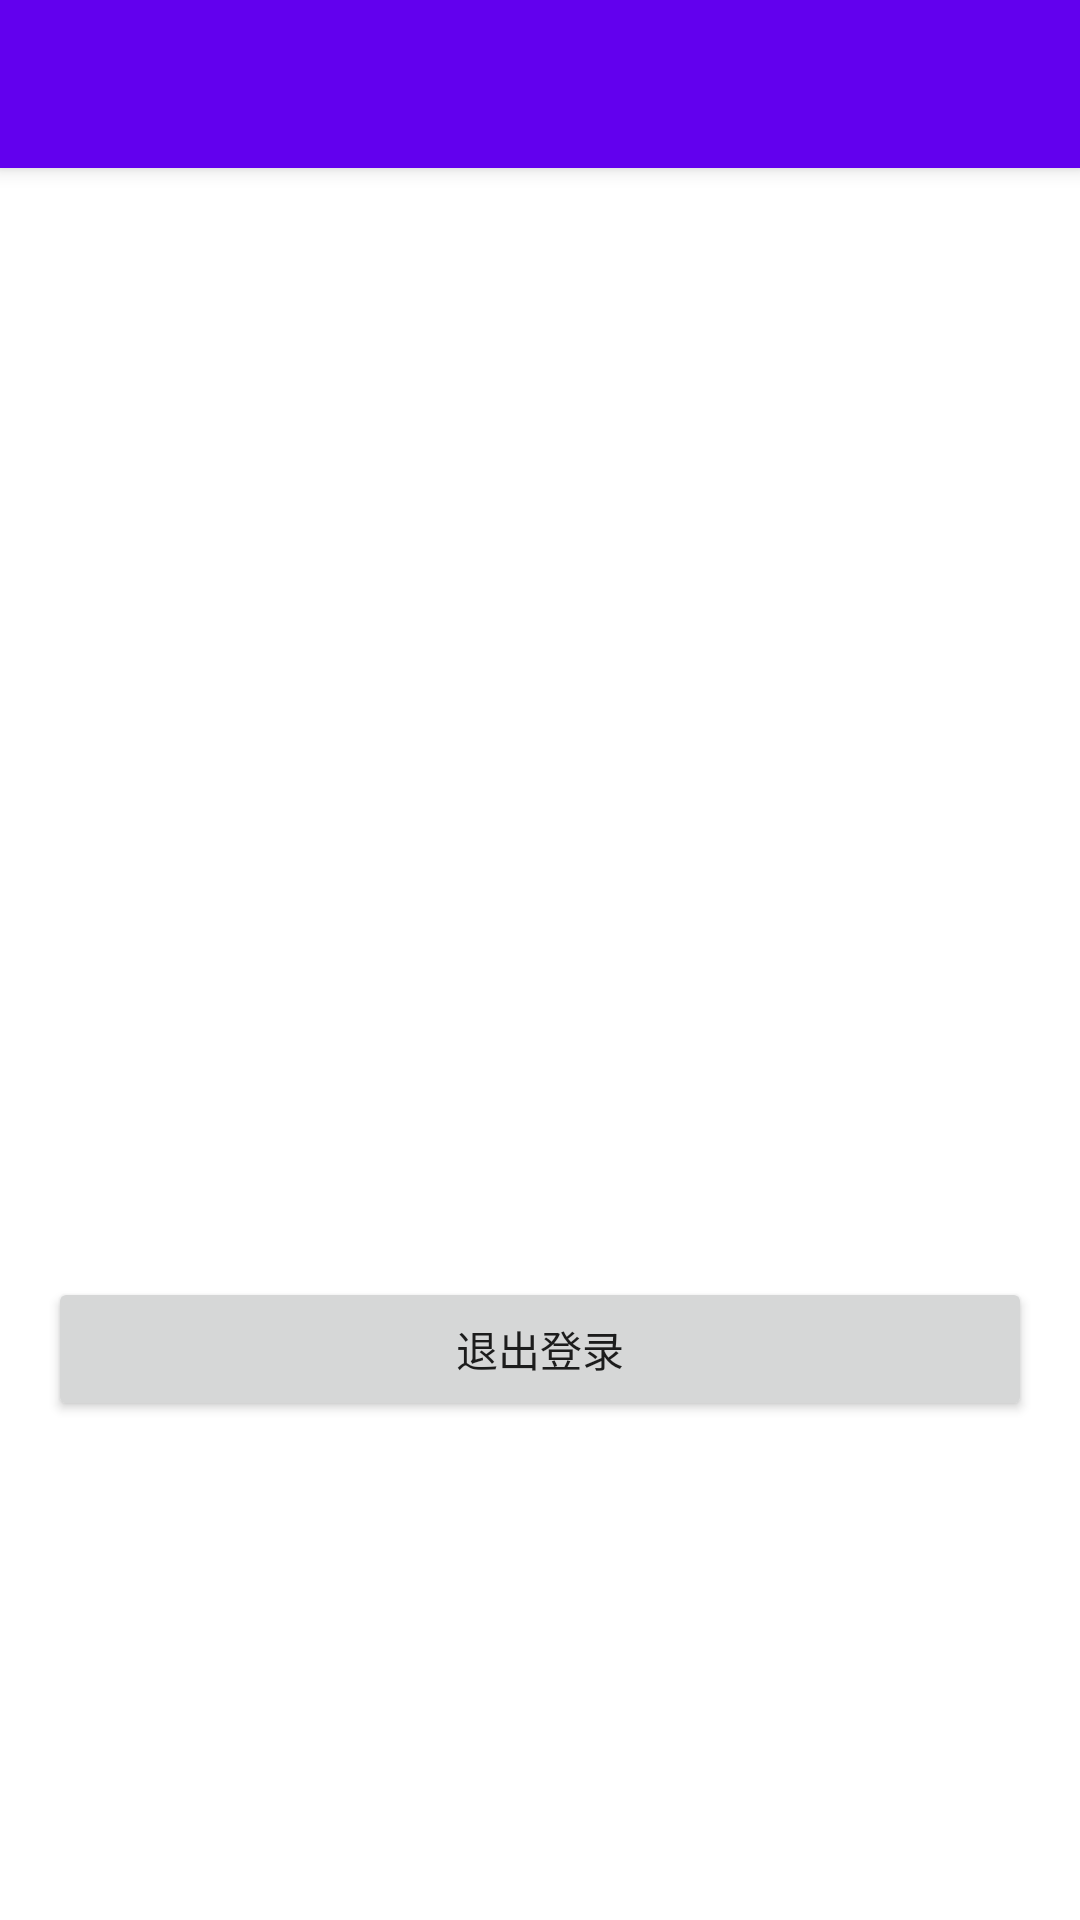

Here is an Android app screen rendered from its layout file. Give the layout XML and the strings, colors and styles it references.
<!-- AndroidManifest.xml: activity theme Theme.MaterialComponents.Light.NoActionBar -->
<!-- res/layout/activity_user_profile.xml -->
<?xml version="1.0" encoding="utf-8"?>
<androidx.coordinatorlayout.widget.CoordinatorLayout
    xmlns:android="http://schemas.android.com/apk/res/android"
    xmlns:app="http://schemas.android.com/apk/res-auto"
    android:layout_width="match_parent"
    android:layout_height="match_parent">

    <com.google.android.material.appbar.AppBarLayout
        android:layout_width="match_parent"
        android:layout_height="wrap_content">

        <androidx.appcompat.widget.Toolbar
            android:id="@+id/toolbar"
            android:layout_width="match_parent"
            android:layout_height="?attr/actionBarSize"
            android:background="?attr/colorPrimary"
            android:theme="@style/ThemeOverlay.AppCompat.Dark.ActionBar"
            app:popupTheme="@style/ThemeOverlay.AppCompat.Light" />

    </com.google.android.material.appbar.AppBarLayout>

    <LinearLayout
        android:layout_width="match_parent"
        android:layout_height="match_parent"
        android:orientation="vertical"
        android:gravity="center"
        android:padding="16dp"
        app:layout_behavior="@string/appbar_scrolling_view_behavior">

        <ImageView
            android:layout_width="80dp"
            android:layout_height="80dp"
            android:layout_marginBottom="32dp"
            android:src="@drawable/ic_menu_user"
            android:tint="?android:attr/colorControlNormal"/>

        <TextView
            android:id="@+id/tvUsername"
            android:layout_width="match_parent"
            android:layout_height="wrap_content"
            android:layout_marginBottom="16dp"
            android:gravity="center"
            android:textSize="16sp"/>

        <TextView
            android:id="@+id/tvEmail"
            android:layout_width="match_parent"
            android:layout_height="wrap_content"
            android:layout_marginBottom="32dp"
            android:gravity="center"
            android:textSize="16sp"/>

        <Button
            android:id="@+id/btnLogout"
            android:layout_width="match_parent"
            android:layout_height="wrap_content"
            android:text="@string/logout"/>

    </LinearLayout>

</androidx.coordinatorlayout.widget.CoordinatorLayout>
<!-- resources referenced by this layout -->
<resources>
  <string name="logout">退出登录</string>
</resources>
